Image classification data set "split_data" (sepehrtaji-dev/Laliga_teams_logo_CNN on GitHub). Class labels (20): Athletic Bilbao, Atletico Madrid, Barcelona, Celta Vigo, Deportivo Alaves, Espanyol, Getafe, Girona, Las Palmas, Leganes, Mallorca, Osasuna, Rayo Vallecano, Real Betis, Real Madrid, Real Sociedad, Real Valladolid, Sevilla, Valencia, Villarreal.

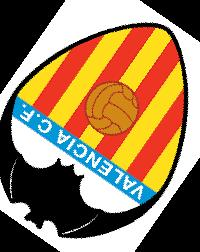
Label: Valencia

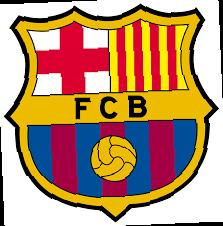
Label: Barcelona

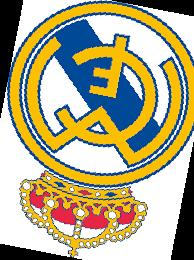
Label: Real Madrid

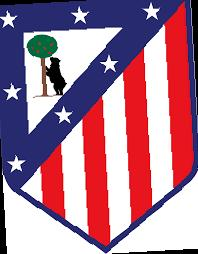
Label: Atletico Madrid

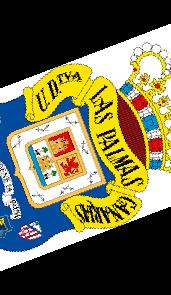
Label: Las Palmas

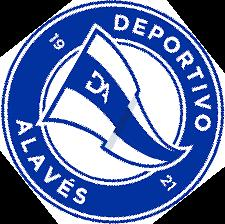
Label: Deportivo Alaves
